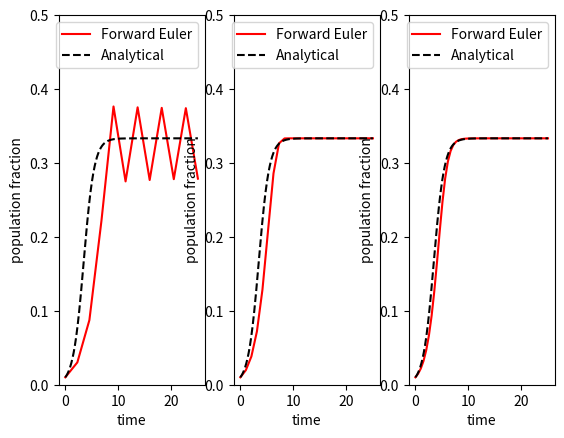

Recreate this plot in Python.
import numpy as np
from matplotlib import pyplot as plt
import scipy as sp

# model parameters
parameter_pairs = [
    (3, 2)
]

t_bounds = (0, 25)

# system of differential equations
def f(y_vec, *args):
    beta, gamma = args
    s, i = y_vec
    snext = -beta*i*s +gamma*i
    inext = beta*s*i-gamma*i
    return np.array([snext, inext])


# Solver parameters
n_steps = int(1e3)

def euler_solve(fn, init_conds, t_bounds, ns, args):
    ys = [np.array(init_conds)]
    dt = (t_bounds[1]-t_bounds[0])/ns
    for t in range(ns):
        ynext = ys[-1]+dt*fn(ys[-1], *args)
        ys.append(ynext)
    return np.array(ys)

resolutions = [25//2,25//1,25*2]

def i_exact(t, paramters, ic):
    beta, gamma = paramters
    s0, i0 = ic
    iinf = 1-gamma/beta
    V = iinf/i0 - 1
    return iinf / (1+V*np.exp(-(beta-gamma)*t))

def main():
    plt.rcParams["axes.prop_cycle"]=plt.cycler('color', ['#0000FF', '#FF0000', '#000000'])
    fig, axs = plt.subplots(1, 3)
    for iax, ax in enumerate(axs.flat):
        sol = euler_solve(f, [0.99, 0.01], t_bounds, resolutions[iax], parameter_pairs[0])
        simline, = ax.plot(np.linspace(t_bounds[0], t_bounds[1], resolutions[iax]), sol[:-1, 1],c="r")
        exactline, = ax.plot(np.linspace(t_bounds[0],t_bounds[1],1000), i_exact(np.linspace(t_bounds[0],t_bounds[1],1000),parameter_pairs[0],[0.99, 0.01]), "k--")
        #print(sol[-1, :])
        ax.legend([simline, exactline], ["Forward Euler", "Analytical"])
    for ax in axs.flat:
        ax.set(xlabel=f"time", ylabel=f"population fraction")
        ax.set_ylim(0, 0.5)
    plt.show()

if __name__=="__main__":
    main()